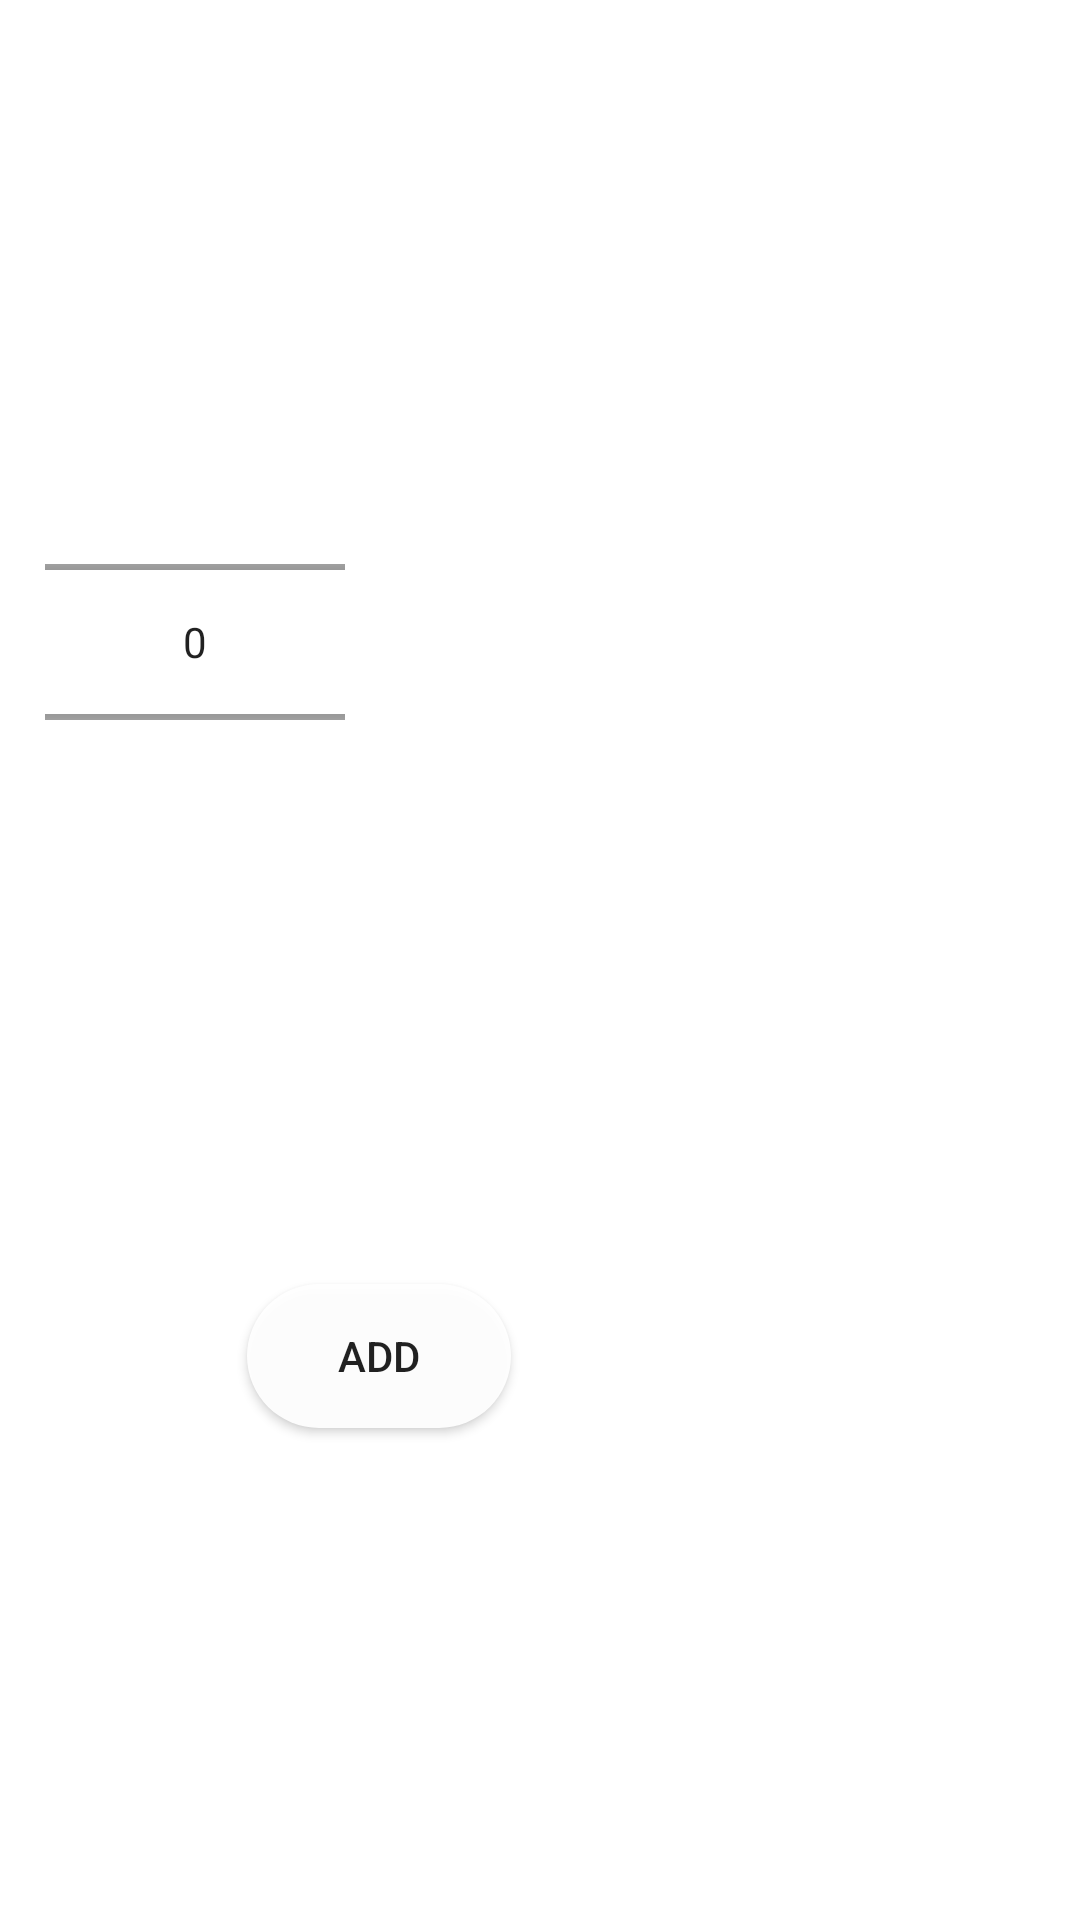

Layout XML and referenced resources for this Android screen:
<!-- AndroidManifest.xml: application theme Theme.WhatToCook -->
<!-- res/layout/choose_measure.xml -->
<?xml version="1.0" encoding="utf-8"?>
<androidx.constraintlayout.widget.ConstraintLayout xmlns:android="http://schemas.android.com/apk/res/android"
    xmlns:app="http://schemas.android.com/apk/res-auto"
    android:layout_width="wrap_content"
    android:layout_height="wrap_content">

    <NumberPicker
        android:id="@+id/numberPickerChooseMeasure"
        android:layout_width="100dp"
        android:layout_height="100dp"
        android:layout_marginStart="15dp"
        android:layout_marginLeft="15dp"
        android:layout_marginTop="15dp"
        android:layout_marginBottom="15dp"
        app:layout_constraintBottom_toTopOf="@+id/buttonChooseMeasure"
        app:layout_constraintHorizontal_chainStyle="packed"
        app:layout_constraintStart_toStartOf="parent"
        app:layout_constraintTop_toTopOf="parent" />

    <TextView
        android:id="@+id/textViewChooseMeasure"
        android:layout_width="wrap_content"
        android:layout_height="wrap_content"
        android:layout_marginStart="15dp"
        android:layout_marginLeft="15dp"
        android:layout_marginEnd="15dp"
        android:layout_marginRight="15dp"
        app:layout_constraintBottom_toBottomOf="@+id/numberPickerChooseMeasure"
        app:layout_constraintEnd_toEndOf="parent"
        app:layout_constraintStart_toEndOf="@+id/numberPickerChooseMeasure"
        app:layout_constraintTop_toTopOf="@+id/numberPickerChooseMeasure" />

    <Button
        android:id="@+id/buttonChooseMeasure"
        android:layout_width="wrap_content"
        android:layout_height="wrap_content"
        android:layout_marginBottom="15dp"
        android:text="@string/Add"
        app:layout_constraintBottom_toBottomOf="parent"
        app:layout_constraintEnd_toEndOf="@+id/textViewChooseMeasure"
        app:layout_constraintStart_toStartOf="@+id/numberPickerChooseMeasure"
        android:background="@drawable/rounded_button"
        app:layout_constraintTop_toBottomOf="@+id/numberPickerChooseMeasure" />

</androidx.constraintlayout.widget.ConstraintLayout>
<!-- resources referenced by this layout -->
<resources>
  <!-- drawable rounded_button (drawable) -->
  <?xml version="1.0" encoding="utf-8"?>
  <shape xmlns:android="http://schemas.android.com/apk/res/android"
      android:shape="rectangle">
  <solid android:color="#eeffffff" />
  <corners android:bottomRightRadius="50dp"
  android:bottomLeftRadius="50dp"
  android:topRightRadius="50dp"
  android:topLeftRadius="50dp"/>
      </shape>
  <string name="Add">Add</string>
  <style name="Theme.WhatToCook" parent="Theme.MaterialComponents.DayNight.NoActionBar">
          
          <item name="colorPrimary">@color/em1</item>
          <item name="colorPrimaryVariant">@color/em2</item>
          <item name="colorOnPrimary">@color/white</item>
  
          <item name="android:statusBarColor" tools:targetApi="l">?attr/colorPrimaryVariant</item>
          
      </style>
  <color name="em1">#50C8CC</color>
  <color name="em2">#35A4A7</color>
  <color name="white">#FFFFFFFF</color>
</resources>
